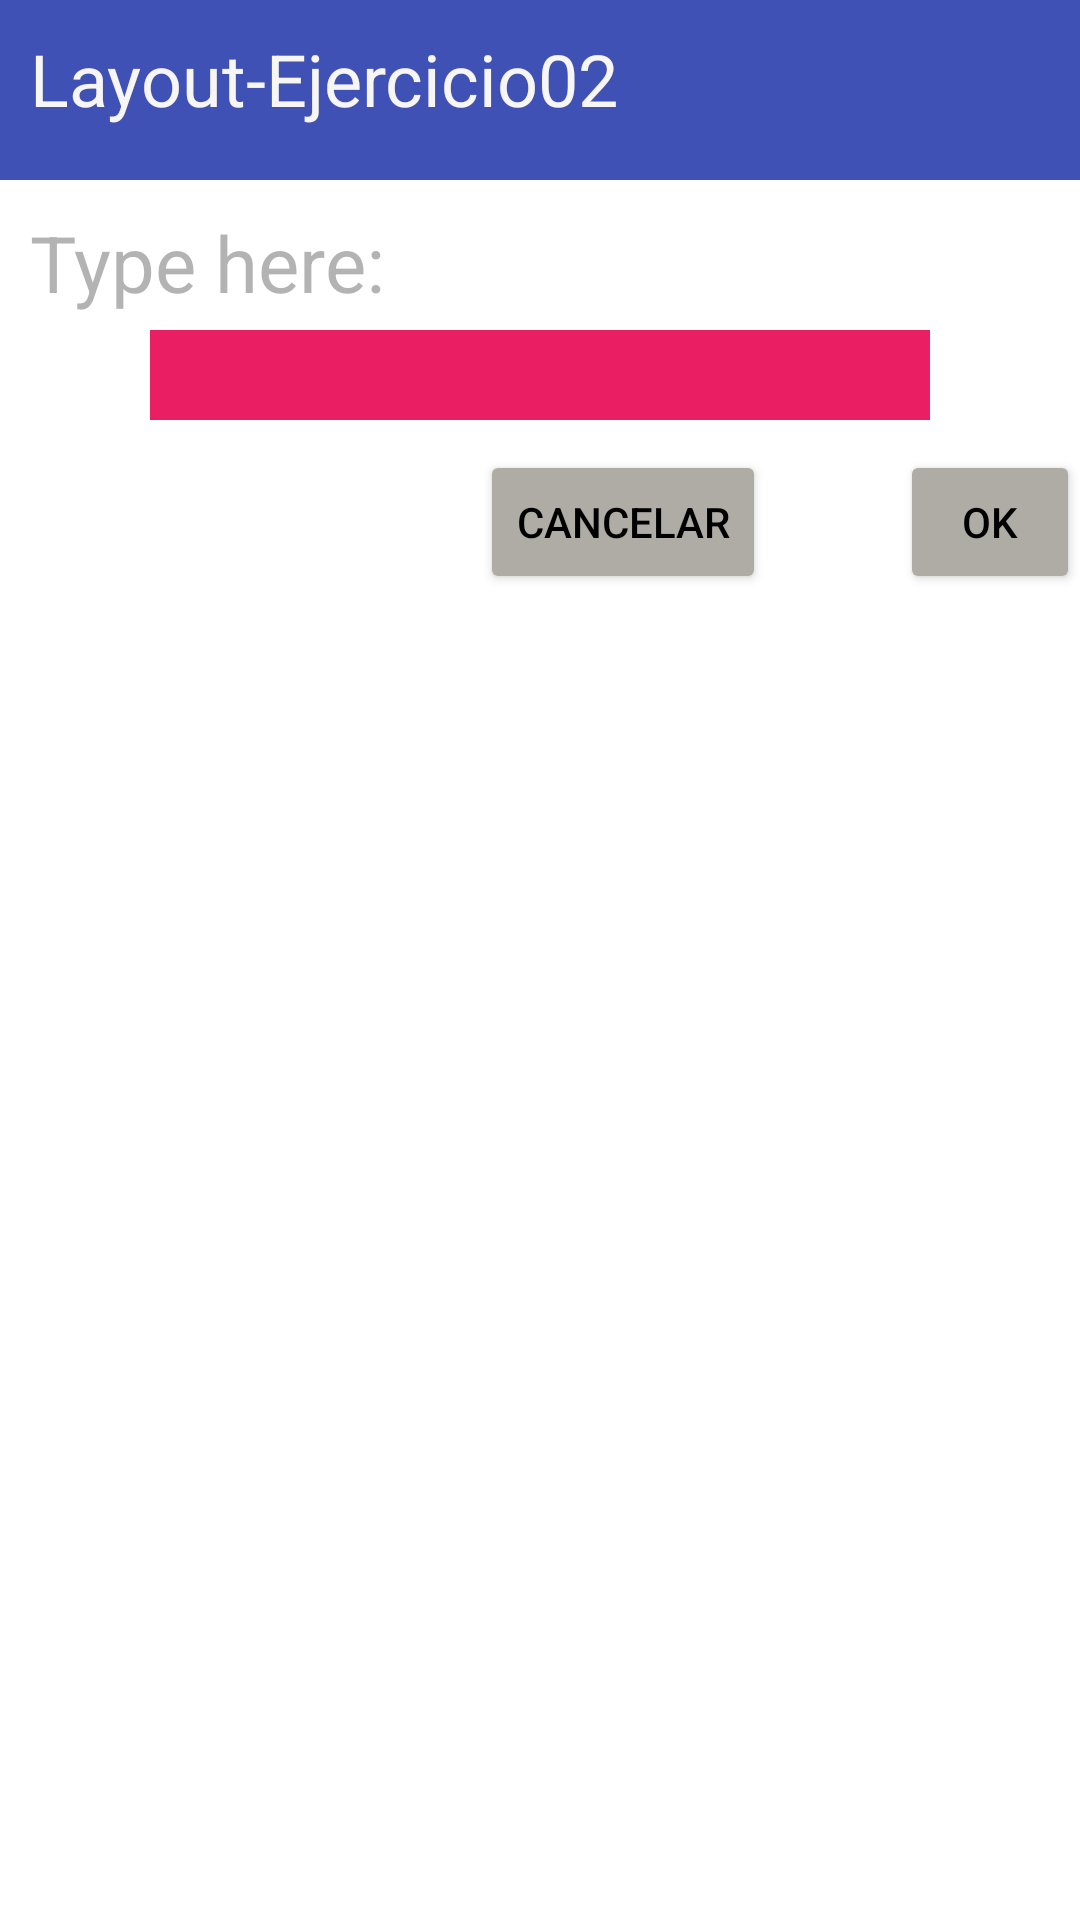

Write the Android layout XML for this screen, with the resource values it uses.
<!-- AndroidManifest.xml: application theme Theme.Daniel_layouts -->
<!-- res/layout/activity_main.xml -->
<?xml version="1.0" encoding="utf-8"?>
<RelativeLayout xmlns:android="http://schemas.android.com/apk/res/android"
    xmlns:app="http://schemas.android.com/apk/res-auto"
    xmlns:tools="http://schemas.android.com/tools"
    android:layout_width="match_parent"
    android:layout_height="match_parent"
    android:textAlignment="textStart"
    android:textDirection="firstStrongRtl"
    android:transformPivotY="20dp"
    tools:context=".MainActivity">

    <TextView
        android:id="@+id/textView"
        android:layout_width="match_parent"
        android:layout_height="60dp"
        android:autoText="false"
        android:background="#3F51B5"
        android:paddingLeft="10dp"
        android:paddingTop="10dp"
        android:text="Layout-Ejercicio02"
        android:textColor="#F8F5F5"
        android:textSize="24sp"
        android:visibility="visible" />

    <TextView
        android:id="@+id/textView2"
        android:layout_width="wrap_content"
        android:layout_height="wrap_content"
        android:textColor="#6A494747"
        android:paddingTop="70dp"
        android:paddingLeft="10dp"
        android:textSize="26sp"
        android:text="Type here: " />

    <TextView
        android:id="@+id/textView3"
        android:layout_width="330dp"
        android:layout_height="30dp"
        android:layout_alignStart="@+id/textView2"

        android:layout_marginStart="50dp"
        android:layout_marginEnd="50dp"
        android:layout_marginTop="110dp"

        android:layout_marginBottom="50dp"

        android:background="#E91E63"
        android:paddingLeft="20dp"
        android:paddingTop="40dp"
        android:textColor="#F8F5F5"
        android:visibility="visible" />

    <Button
        android:id="@+id/buttonCANCELAR"
        android:layout_width="wrap_content"
        android:layout_height="48dp"
        android:layout_marginStart="160dp"
        android:layout_marginTop="150dp"
        android:backgroundTint="#AEACA4"
        android:text="CANCELAR"
        android:textColor="@color/black" />

    <Button
        android:id="@+id/buttonOK"
        android:layout_width="60dp"
        android:layout_height="48dp"
        android:layout_marginStart="300dp"
        android:layout_marginTop="150dp"
        android:backgroundTint="#AEACA4"
        android:text="OK"
        android:textColor="@color/black" />

</RelativeLayout>
<!-- resources referenced by this layout -->
<resources>
  <style name="Theme.Daniel_layouts" parent="Theme.MaterialComponents.DayNight.DarkActionBar">
          
          <item name="colorPrimary">@color/purple_500</item>
          <item name="colorPrimaryVariant">@color/purple_700</item>
          <item name="colorOnPrimary">@color/white</item>
          
          <item name="colorSecondary">@color/teal_200</item>
          <item name="colorSecondaryVariant">@color/teal_700</item>
          <item name="colorOnSecondary">@color/black</item>
          
          <item name="android:statusBarColor">?attr/colorPrimaryVariant</item>
          
      </style>
  <!-- not gathered from this repository: default colours our renderer supplied (Android Studio template values) -->
  <color name="purple_500">#FF6200EE</color>
  <color name="purple_700">#FF3700B3</color>
  <color name="teal_200">#FF03DAC5</color>
  <color name="teal_700">#FF018786</color>
  <color name="black">#FF000000</color>
  <color name="white">#FFFFFFFF</color>
</resources>
